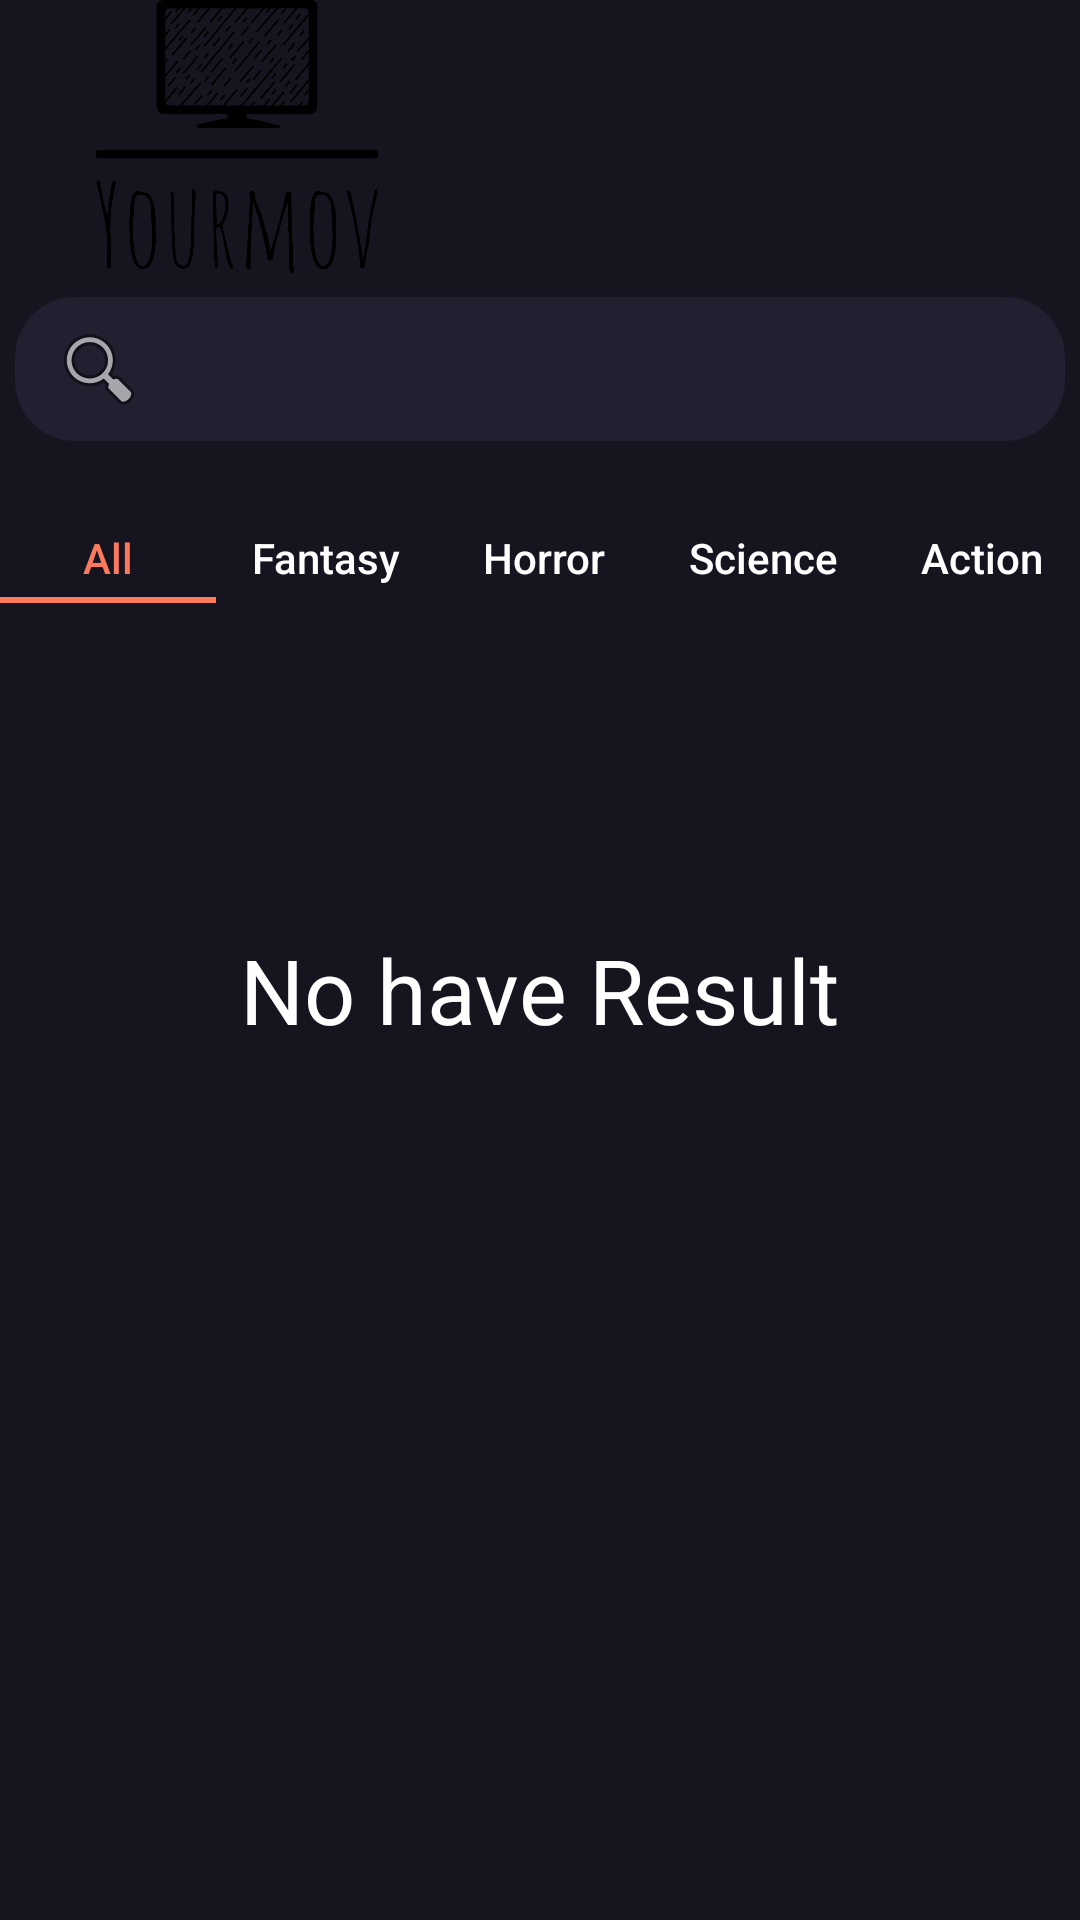

Produce the Android XML layout that renders to this screen, including the resource entries it uses.
<!-- AndroidManifest.xml: application theme Theme.PRM_Final -->
<!-- res/layout/fragment_search.xml -->
<FrameLayout xmlns:android="http://schemas.android.com/apk/res/android"
    xmlns:app="http://schemas.android.com/apk/res-auto"
    xmlns:tools="http://schemas.android.com/tools"
    android:layout_width="match_parent"
    android:layout_height="match_parent"
    android:background="#15141f"
    tools:context=".SearchFragment">


    <ScrollView
        android:layout_width="match_parent"
        android:layout_height="match_parent">

        <androidx.constraintlayout.widget.ConstraintLayout
            android:id="@+id/searchCSL"
            android:layout_width="match_parent"
            android:layout_height="match_parent">

            <ImageView
                android:id="@+id/imageView3"
                android:layout_width="158dp"
                android:layout_height="91dp"
                android:src="@drawable/logo"
                app:layout_constraintBottom_toBottomOf="parent"
                app:layout_constraintEnd_toEndOf="parent"
                app:layout_constraintHorizontal_bias="0.0"
                app:layout_constraintStart_toStartOf="parent"
                app:layout_constraintTop_toTopOf="parent"
                app:layout_constraintVertical_bias="0.0" />

            <SearchView
                android:id="@+id/searchView"
                android:layout_width="350dp"
                android:layout_height="match_parent"
                android:layout_marginTop="8dp"
                android:layout_marginBottom="12dp"
                android:background="@drawable/custom_background"
                android:backgroundTint="#211F30"
                android:commitIcon="@android:drawable/ic_menu_search"
                android:searchHintIcon="@android:drawable/ic_menu_search"
                android:searchIcon="@android:drawable/ic_menu_search"
                app:layout_constraintBottom_toTopOf="@+id/horizontalScrollView"
                app:layout_constraintEnd_toEndOf="parent"
                app:layout_constraintHorizontal_bias="0.495"
                app:layout_constraintStart_toStartOf="parent"
                app:layout_constraintTop_toBottomOf="@+id/imageView3">

            </SearchView>

            <HorizontalScrollView
                android:id="@+id/horizontalScrollView"
                android:layout_width="match_parent"
                android:layout_height="30dp"
                android:scrollbars="none"
                android:layout_marginTop="12dp"
                android:layout_marginBottom="21dp"
                app:layout_constraintBottom_toTopOf="@+id/recyclerView"
                app:layout_constraintEnd_toEndOf="parent"
                app:layout_constraintHorizontal_bias="0.0"
                app:layout_constraintStart_toStartOf="parent"
                app:layout_constraintTop_toBottomOf="@+id/searchView"
                tools:ignore="SpeakableTextPresentCheck">











                <com.google.android.material.tabs.TabLayout
                    android:id="@+id/category"
                    android:layout_width="wrap_content"
                    android:layout_height="match_parent"
                    android:layout_marginEnd="16dp"
                    android:layout_marginRight="16dp"
                    app:tabMode="scrollable"
                    app:tabSelectedTextColor="#fb795d"
                    app:tabIndicatorColor="#fb795d"
                    app:tabIndicatorFullWidth="true"
                    app:tabTextAppearance="@style/MyCustomTextAppearance"
                    app:layout_constraintEnd_toEndOf="parent">
                    <com.google.android.material.tabs.TabItem
                        android:layout_width="wrap_content"
                        android:layout_height="wrap_content"
                        android:text="All" />

                    <com.google.android.material.tabs.TabItem
                        android:layout_width="wrap_content"
                        android:layout_height="wrap_content"
                        android:text="Fantasy" />

                    <com.google.android.material.tabs.TabItem
                        android:layout_width="wrap_content"
                        android:layout_height="wrap_content"
                        android:text="Horror" />

                    <com.google.android.material.tabs.TabItem
                        android:layout_width="wrap_content"
                        android:layout_height="wrap_content"
                        android:text="Science" />
                    <com.google.android.material.tabs.TabItem
                        android:layout_width="wrap_content"
                        android:layout_height="wrap_content"
                        android:text="Action" />
                    <com.google.android.material.tabs.TabItem
                        android:layout_width="wrap_content"
                        android:layout_height="wrap_content"
                        android:text="Romance" />
                    <com.google.android.material.tabs.TabItem
                        android:layout_width="wrap_content"
                        android:layout_height="wrap_content"
                        android:text="Comedy" />
                </com.google.android.material.tabs.TabLayout>
            </HorizontalScrollView>

            <androidx.recyclerview.widget.RecyclerView
                android:id="@+id/recyclerView"
                android:layout_width="0dp"
                android:layout_height="match_parent"
                android:layout_marginTop="20dp"
                android:layout_marginEnd="20dp"
                app:layout_constraintBottom_toBottomOf="parent"
                app:layout_constraintEnd_toEndOf="parent"
                app:layout_constraintHorizontal_bias="1.0"
                app:layout_constraintStart_toStartOf="parent"
                app:layout_constraintTop_toBottomOf="@+id/horizontalScrollView" />

        </androidx.constraintlayout.widget.ConstraintLayout>
    </ScrollView>

    <TextView
        android:id="@+id/textView2"
        android:layout_width="wrap_content"
        android:layout_height="wrap_content"
        android:layout_gravity="center_horizontal|center_vertical"
        android:layout_marginTop="10dp"
        android:text="No have Result"
        android:textSize="30sp"
        app:layout_constraintTop_toTopOf="@id/horizontalScrollView" />
</FrameLayout>
<!-- resources referenced by this layout -->
<resources>
  <!-- drawable custom_background (drawable) -->
  <?xml version="1.0" encoding="utf-8"?>
  <shape xmlns:android="http://schemas.android.com/apk/res/android" android:shape="rectangle">
      <corners android:topLeftRadius="20dp"
          android:topRightRadius="20dp"
          android:bottomLeftRadius="20dp"
          android:bottomRightRadius="20dp"
          />
  </shape>
  <!-- drawable gallary_selector (drawable) -->
  <?xml version="1.0" encoding="utf-8"?>
  <selector xmlns:android="http://schemas.android.com/apk/res/android">
      <item android:state_checked="true" android:color="#fb795d"/>
      <item android:color="#ffffff"  />
  </selector>
  <!-- drawable logo: png bitmap (drawable-v24, 70709 bytes) -->
  <style name="MyCustomTextAppearance" parent="TextAppearance.Design.Tab">
          <item name="textAllCaps">false</item>
          <item name="android:singleLine">true</item>
      </style>
  <style name="Theme.PRM_Final" parent="Theme.AppCompat.Light.NoActionBar">
          
          <item name="colorPrimary">@color/white</item>
          <item name="colorPrimaryVariant">@color/white</item>
          <item name="colorOnPrimary">@color/white</item>
          <item name="android:textColorPrimary">@color/white</item>
          
          <item name="colorSecondary">@color/white</item>
          <item name="colorSecondaryVariant">@color/white</item>
          <item name="colorOnSecondary">@color/white</item>
          <item name="android:textColorSecondary">@color/white</item>
          <item name="android:textColor">@color/white</item>
          <item name="android:windowNoTitle">true</item>
          <item name="android:windowActionBar">false</item>
          <item name="android:windowFullscreen">true</item>
          <item name="android:windowContentOverlay">@null</item>
          
          <item name="android:statusBarColor" tools:targetApi="l">?attr/colorPrimaryVariant</item>
          
      </style>
  <color name="white">#FFFFFFFF</color>
</resources>
